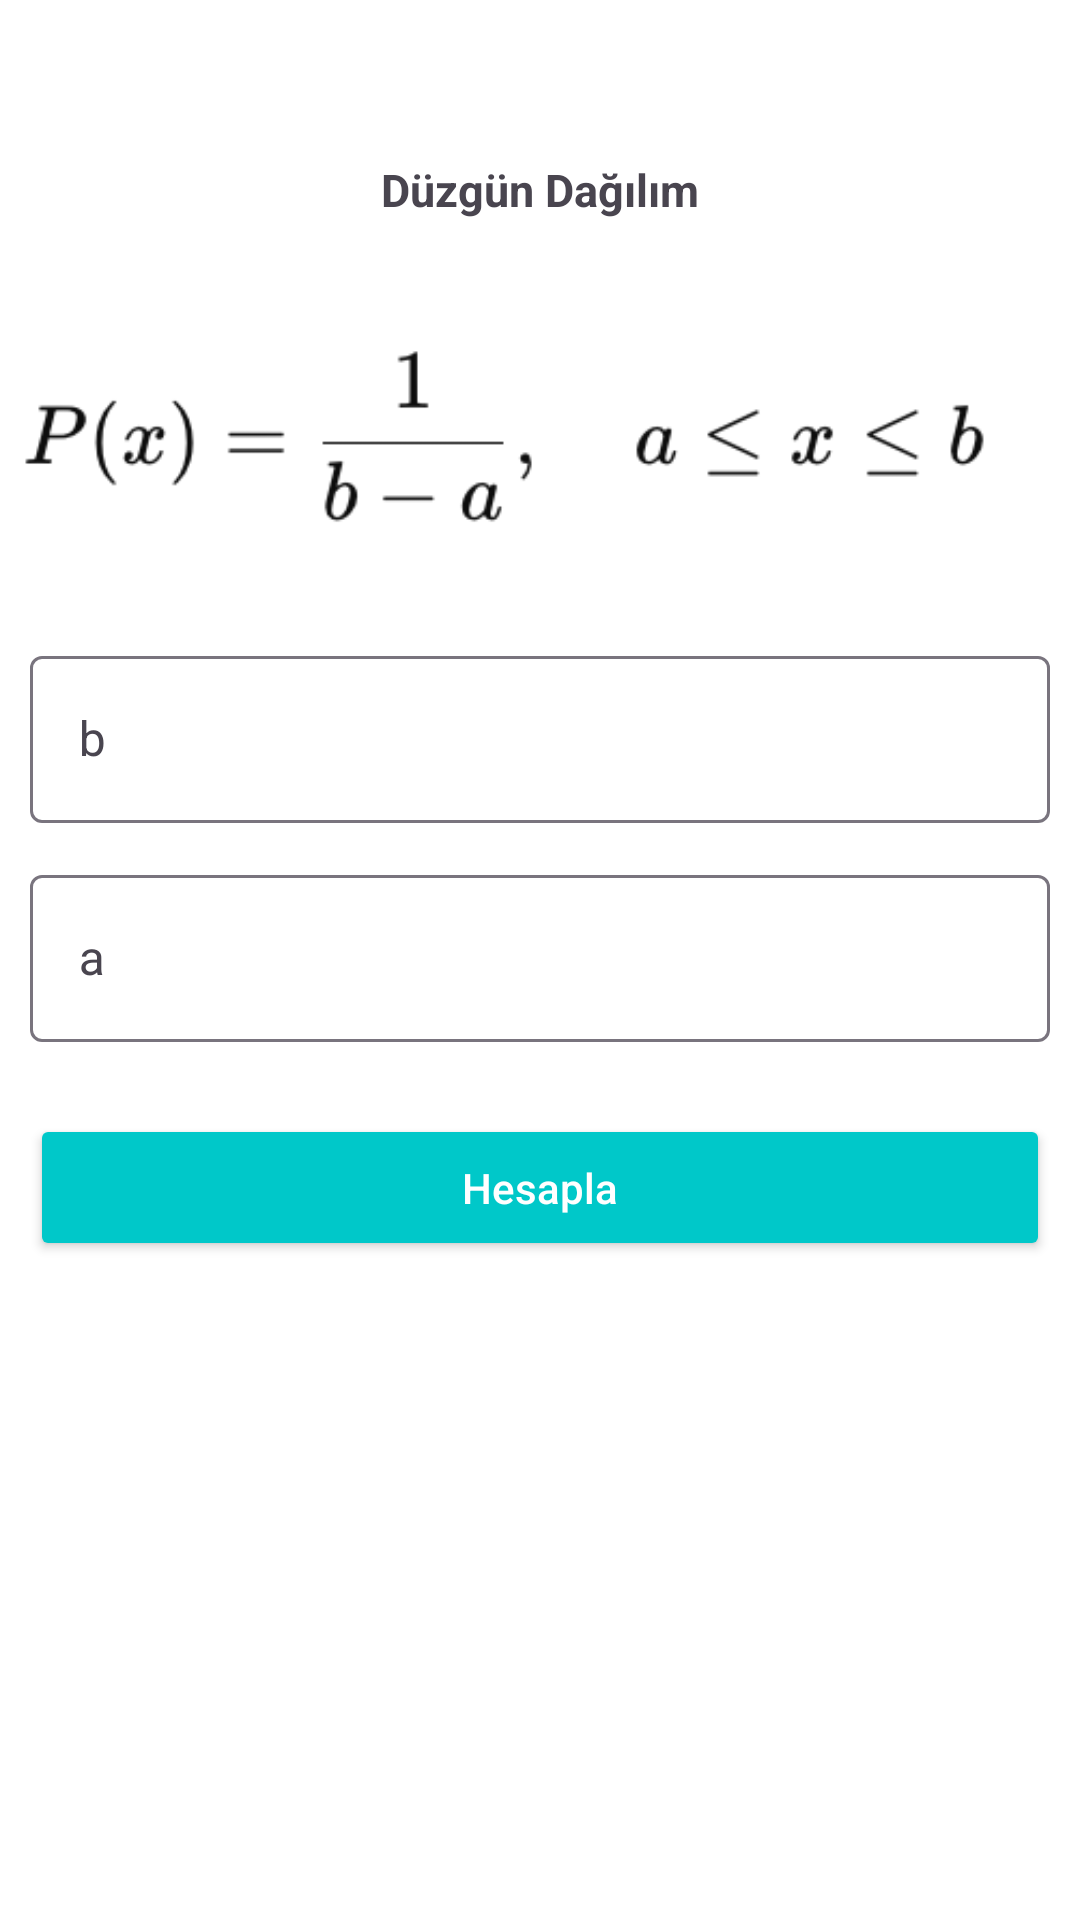

Produce the Android XML layout that renders to this screen, including the resource entries it uses.
<!-- AndroidManifest.xml: application theme Theme.IstatikselHesaplayıcı -->
<!-- res/layout/activity_duzgun_dagilim.xml -->
<?xml version="1.0" encoding="utf-8"?>
<androidx.constraintlayout.widget.ConstraintLayout xmlns:android="http://schemas.android.com/apk/res/android"
    xmlns:app="http://schemas.android.com/apk/res-auto"
    xmlns:tools="http://schemas.android.com/tools"
    android:id="@+id/main"
    android:layout_width="match_parent"
    android:background="@color/white"
    android:layout_height="match_parent"
    tools:context=".Duzgun.DuzgunDagilimActivity">

    <androidx.constraintlayout.widget.ConstraintLayout
        android:layout_width="match_parent"
        android:layout_height="match_parent">

        <LinearLayout
            android:id="@+id/linearLayout"
            android:layout_width="match_parent"
            android:layout_height="wrap_content"
            android:layout_marginTop="35dp"
            android:layout_marginBottom="3dp"
            android:orientation="horizontal"
            app:layout_constraintEnd_toEndOf="parent"
            app:layout_constraintStart_toStartOf="parent"
            app:layout_constraintTop_toTopOf="parent">

            <ImageView
                android:id="@+id/geriButton"
                android:layout_width="27dp"
                android:layout_height="27dp"
                android:layout_gravity="center"
                android:layout_marginLeft="10dp"
                android:layout_marginTop="10dp"
                android:layout_marginBottom="10dp"

                android:src="@drawable/baseline_arrow_back_ios_24"
                app:tint="@color/black"></ImageView>

            <Space
                android:layout_width="0dp"
                android:layout_height="match_parent"
                android:layout_weight="1" />

            <TextView
                android:layout_width="wrap_content"
                android:layout_height="wrap_content"
                android:layout_gravity="center"
                android:padding="18dp"
                android:text="Düzgün Dağılım"
                android:textSize="15dp"
                android:textStyle="bold">

            </TextView>

            <Space
                android:layout_width="0dp"
                android:layout_height="match_parent"
                android:layout_marginRight="37dp"
                android:layout_weight="1" />


        </LinearLayout>
        <ImageView
            android:layout_width="match_parent"
            android:layout_height="90dp"
            android:src="@drawable/duzgun"
            android:id="@+id/tvFormul"
            app:layout_constraintTop_toBottomOf="@id/linearLayout"
            app:layout_constraintStart_toStartOf="parent"
            app:layout_constraintEnd_toEndOf="parent"
            android:layout_marginTop="16dp">

        </ImageView>
        <com.google.android.material.textfield.TextInputLayout
            android:id="@+id/lambdaInputLayout"
            style="@style/Widget.Material3.TextInputLayout.OutlinedBox"
            android:layout_width="0dp"
            android:layout_height="wrap_content"
            android:layout_marginHorizontal="10dp"
            android:layout_marginTop="16dp"
            android:hint="b"
            app:boxBackgroundMode="outline"
            app:layout_constraintEnd_toEndOf="parent"
            app:layout_constraintStart_toStartOf="parent"
            app:layout_constraintTop_toBottomOf="@id/tvFormul">

            <com.google.android.material.textfield.TextInputEditText
                android:id="@+id/etLambda"
                android:layout_width="match_parent"
                android:layout_height="wrap_content"
                android:inputType="numberDecimal" />
        </com.google.android.material.textfield.TextInputLayout>

        
        <com.google.android.material.textfield.TextInputLayout
            android:id="@+id/xInputLayout"
            style="@style/Widget.Material3.TextInputLayout.OutlinedBox"
            android:layout_width="0dp"
            android:layout_height="wrap_content"
            android:layout_marginHorizontal="10dp"
            android:layout_marginTop="12dp"
            android:hint="a"
            app:boxBackgroundMode="outline"
            app:layout_constraintEnd_toEndOf="parent"
            app:layout_constraintStart_toStartOf="parent"
            app:layout_constraintTop_toBottomOf="@id/lambdaInputLayout">

            <com.google.android.material.textfield.TextInputEditText
                android:id="@+id/etX"
                android:layout_width="match_parent"
                android:layout_height="wrap_content"
                android:inputType="numberDecimal" />
        </com.google.android.material.textfield.TextInputLayout>

        
        <Button
            android:id="@+id/btnHesapla"
            android:layout_width="0dp"
            android:layout_height="wrap_content"
            android:layout_marginHorizontal="10dp"
            android:layout_marginTop="24dp"
            android:backgroundTint="@color/blue"
            android:padding="15dp"
            android:text="Hesapla"
            android:textAllCaps="false"
            android:textColor="@android:color/white"
            app:cornerRadius="10dp"
            app:layout_constraintEnd_toEndOf="parent"
            app:layout_constraintStart_toStartOf="parent"
            app:layout_constraintTop_toBottomOf="@id/xInputLayout" />

        
        <TextView
            android:id="@+id/tvSonuc"
            android:layout_width="0dp"
            android:layout_height="wrap_content"
            android:layout_marginTop="16dp"
            android:gravity="center"
            android:text="Sonuç burada görünecek"
            android:textColor="#000"
            android:textSize="18sp"
            android:visibility="gone"
            app:layout_constraintEnd_toEndOf="parent"
            app:layout_constraintStart_toStartOf="parent"
            app:layout_constraintTop_toBottomOf="@id/btnHesapla" />

    </androidx.constraintlayout.widget.ConstraintLayout>
</androidx.constraintlayout.widget.ConstraintLayout>
<!-- resources referenced by this layout -->
<resources>
  <color name="black">#FF000000</color>
  <color name="blue">#00c8c9</color>
  <color name="white">#FFFFFFFF</color>
  <!-- drawable duzgun: png bitmap (drawable, 12578 bytes) -->
  <style name="Theme.IstatikselHesaplayıcı" parent="Base.Theme.IstatikselHesaplayıcı" />
  <style name="Base.Theme.IstatikselHesaplayıcı" parent="Theme.Material3.DayNight.NoActionBar">
          
          
      </style>
</resources>
